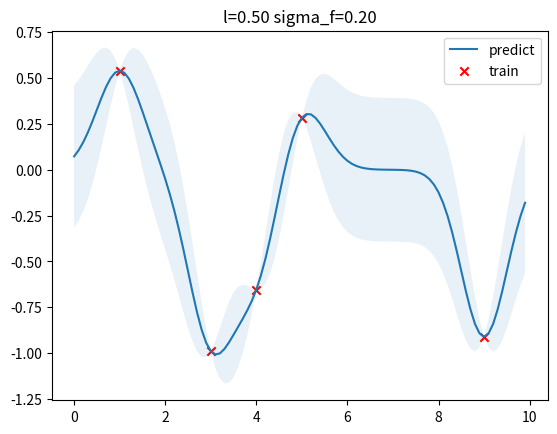

Write Python code to recreate this figure.
from scipy.optimize import minimize
import numpy as np
import matplotlib.pyplot as plt


class GPR:

    def __init__(self, optimize=True):
        self.is_fit = False
        self.train_X, self.train_y = None, None
        self.params = {"l": 0.5, "sigma_f": 0.2}
        self.optimize = optimize

    def fit(self, X, y):
        # store train data
        self.train_X = np.asarray(X)
        self.train_y = np.asarray(y)
        self.is_fit = True

    def predict(self, X):
        if not self.is_fit:
            print("GPR Model not fit yet.")
            return

        X = np.asarray(X)
        Kff = self.kernel(self.train_X, self.train_X)  # (N, N)
        Kyy = self.kernel(X, X)  # (k, k)
        print('Kyy_shape:', np.shape(Kyy))
        Kfy = self.kernel(self.train_X, X)  # (N, k)
        Kff_inv = np.linalg.inv(Kff + 1e-8 * np.eye(len(self.train_X)))  # (N, N)
        print('Kff:', Kff)
        print('Kff_inv:', Kff_inv)
        
        mu = Kfy.T.dot(Kff_inv).dot(self.train_y)
        cov = Kyy - Kfy.T.dot(Kff_inv).dot(Kfy)
        return mu, cov

    def kernel(self, x1, x2):
        dist_matrix = np.sum(x1**2, 1).reshape(-1, 1) + np.sum(x2**2, 1) - 2 * np.dot(x1, x2.T)
        return self.params["sigma_f"] ** 2 * np.exp(-0.5 / self.params["l"] ** 2 * dist_matrix)
def y(x, noise_sigma=0.0):
    x = np.asarray(x)
    y = np.cos(x) + np.random.normal(0, noise_sigma, size=x.shape)
    return y.tolist()

train_X = np.array([3, 1, 4, 5, 9]).reshape(-1, 1)
train_y = y(train_X, noise_sigma=1e-4)
test_X = np.arange(0, 10, 0.1).reshape(-1, 1)

gpr = GPR()
gpr.fit(train_X, train_y)
mu, cov = gpr.predict(test_X)
test_y = mu.ravel()
uncertainty = 1.96 * np.sqrt(np.diag(cov))
plt.figure()
plt.title("l=%.2f sigma_f=%.2f" % (gpr.params["l"], gpr.params["sigma_f"]))
plt.fill_between(test_X.ravel(), test_y + uncertainty, test_y - uncertainty, alpha=0.1)
plt.plot(test_X, test_y, label="predict")
plt.scatter(train_X, train_y, label="train", c="red", marker="x")
plt.legend()
plt.show()